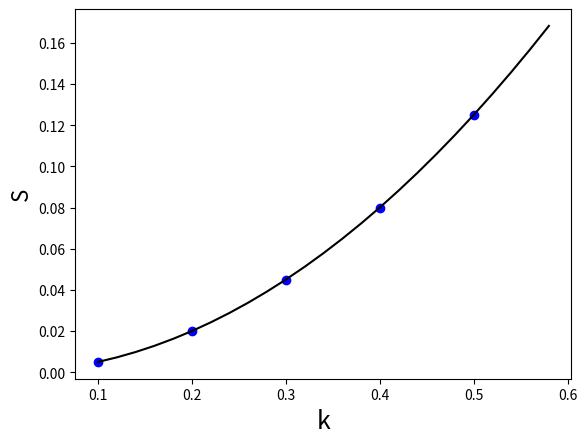

Recreate this plot in Python.
import numpy as np
import matplotlib.pyplot as plt



P = .99
# p = 0.7
k = 5



def f(p):
    return   (1/2)*(p)**2




t1 = np.arange(0.1, 0.6, 0.1)
t2 = np.arange(0.1, 0.6, 0.02)
print (f(t1))
plt.figure(1)
# plt.subplot(211)
plt.plot(t1, f(t1), 'bo', t2, f(t2), 'k')


# A = f(t1).astype('int')


# for x,y in zip(t1,A):
#     plt.annotate((x,y), xy=(x,y+y*0.5))

plt.xlabel('k', fontsize=18)
plt.ylabel('S', fontsize=16)

# # plt.ylim(top =1)
# # plt.ylim(bottom =-1)
# plt.xticks(np.arange(0, 7,1))

plt.show()

# P = 0.99
# p = 0.4
# k = 4
# # k = 4 #for homography

# S = np.log(1-P) / np.log(1 - p**k)
# print "number of iteration need is: " , S

# a = [1,2,3]
# print(a[-1])